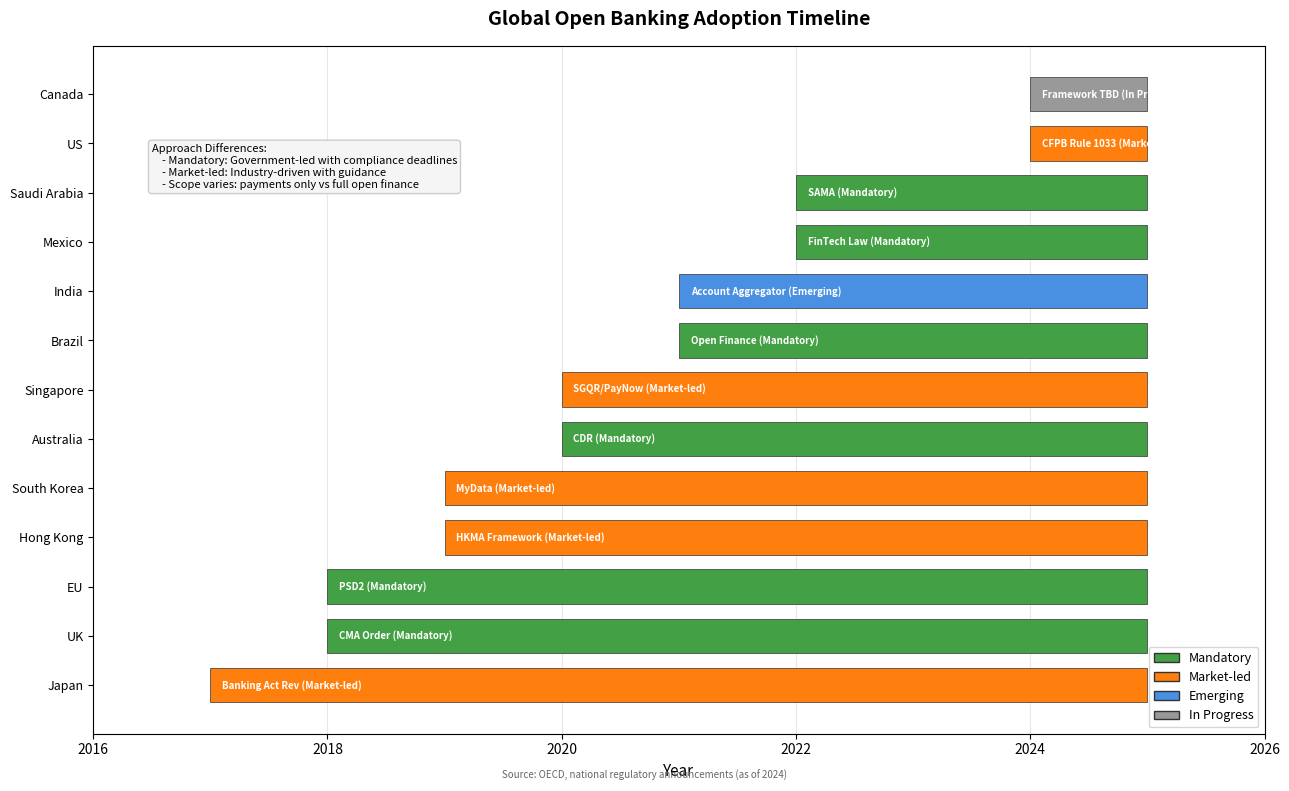

Reproduce this figure in Python. (Note: this script raises an exception after producing the figure.)
"""
Global Open Banking Map
Shows adoption of open banking regulations worldwide

Output: global_open_banking_map.pdf
Module: module_01_fintech
Lesson: 5 - Open Banking
"""

from pathlib import Path
import matplotlib.pyplot as plt
import matplotlib.patches as mpatches
import numpy as np

CHART_METADATA = {
    'title': 'Global Open Banking Map',
    'module': 'module_01_fintech',
    'lesson': 5,
    'url': 'https://github.com/Digital-AI-Finance/digital-finance/tree/main/module_01_fintech/figures/global_open_banking_map'
}

plt.rcParams.update({
    'font.size': 10,
    'axes.labelsize': 10,
})

def create_chart():
    """Create global open banking adoption chart"""
    fig, ax = plt.subplots(figsize=(13, 8))

    # Data: regions and their open banking status
    regions = [
        ('UK', 'Mandatory', 2018, '#44A044', 'CMA Order'),
        ('EU', 'Mandatory', 2018, '#44A044', 'PSD2'),
        ('Australia', 'Mandatory', 2020, '#44A044', 'CDR'),
        ('Brazil', 'Mandatory', 2021, '#44A044', 'Open Finance'),
        ('Mexico', 'Mandatory', 2022, '#44A044', 'FinTech Law'),
        ('Saudi Arabia', 'Mandatory', 2022, '#44A044', 'SAMA'),
        ('India', 'Emerging', 2021, '#4A90E2', 'Account Aggregator'),
        ('Singapore', 'Market-led', 2020, '#FF7F0E', 'SGQR/PayNow'),
        ('Hong Kong', 'Market-led', 2019, '#FF7F0E', 'HKMA Framework'),
        ('Japan', 'Market-led', 2017, '#FF7F0E', 'Banking Act Rev'),
        ('US', 'Market-led', 2024, '#FF7F0E', 'CFPB Rule 1033'),
        ('Canada', 'In Progress', 2024, '#999999', 'Framework TBD'),
        ('South Korea', 'Market-led', 2019, '#FF7F0E', 'MyData'),
    ]

    # Sort by year
    regions_sorted = sorted(regions, key=lambda x: x[2])

    y_positions = np.arange(len(regions_sorted))
    colors = [r[3] for r in regions_sorted]
    years = [r[2] for r in regions_sorted]

    # Horizontal bar chart showing timeline
    bars = ax.barh(y_positions, [2025 - y for y in years], left=years,
                   color=colors, edgecolor='#333333', lw=0.5, height=0.7)

    ax.set_yticks(y_positions)
    ax.set_yticklabels([r[0] for r in regions_sorted], fontsize=9)
    ax.set_xlim(2016, 2026)
    ax.set_xlabel('Year', fontsize=11)

    # Add framework labels
    for i, (region, status, year, color, framework) in enumerate(regions_sorted):
        ax.text(year + 0.1, i, f'{framework} ({status})', va='center',
               fontsize=7, color='white', fontweight='bold')

    ax.set_title('Global Open Banking Adoption Timeline',
                fontsize=14, fontweight='bold', pad=15)

    # Legend
    legend_elements = [
        mpatches.Patch(facecolor='#44A044', edgecolor='#333333', label='Mandatory'),
        mpatches.Patch(facecolor='#FF7F0E', edgecolor='#333333', label='Market-led'),
        mpatches.Patch(facecolor='#4A90E2', edgecolor='#333333', label='Emerging'),
        mpatches.Patch(facecolor='#999999', edgecolor='#333333', label='In Progress'),
    ]
    ax.legend(handles=legend_elements, loc='lower right', fontsize=9)

    ax.xaxis.grid(True, alpha=0.3)
    ax.set_axisbelow(True)

    # Key differences box
    differences = """Approach Differences:
    - Mandatory: Government-led with compliance deadlines
    - Market-led: Industry-driven with guidance
    - Scope varies: payments only vs full open finance"""

    ax.text(2016.5, 11, differences, fontsize=8, va='top',
           bbox=dict(boxstyle='round', facecolor='#F5F5F5', edgecolor='#CCCCCC'))

    # Source
    fig.text(0.5, 0.02, 'Source: OECD, national regulatory announcements (as of 2024)',
            fontsize=7, ha='center', style='italic', color='#666666')

    plt.tight_layout()

    output_path = Path(__file__).parent / 'global_open_banking_map.pdf'
    plt.savefig(output_path, format='pdf', dpi=300, bbox_inches='tight')
    plt.close()
    print(f"Chart saved to: {output_path}")
    return output_path

if __name__ == '__main__':
    create_chart()
